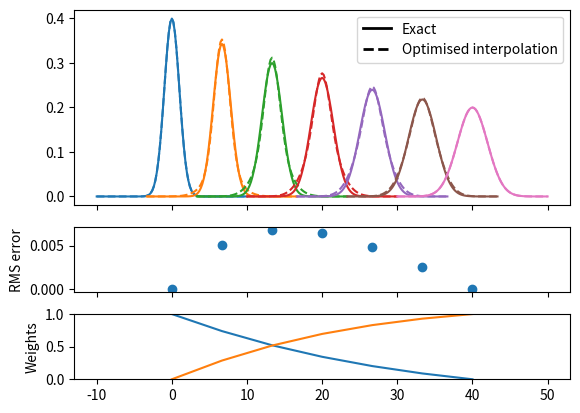

Source code (Python):
import numpy as np
from scipy.optimize import curve_fit
import matplotlib.pyplot as plt
from matplotlib.lines import Line2D

def gaussian(x, sigma=2, center=0):
    g = np.exp(-0.5 * ((x - center) / sigma)**2) / (sigma * np.sqrt(2 * np.pi))
    return g

margin = 0.05

def plot_optimised_interp(sigma_max=4):
    g1_center = 0
    g2_center = 40
    sigma_min = 1

    x = np.linspace(-10, 10, 101)
    npts = 7

    fig, [ax1, ax2, ax3] = plt.subplots(nrows=3,
                                        sharex=True,
                                        gridspec_kw={
                                            'height_ratios': [3, 1, 1]})
    mix1_list, mix2_list = [], []

    def gaussian_mix(x, w1, w2):
        """Return a linear combination of two Gaussians with weights"""
        return (w1 * gaussian(x, sigma=sigma_min)
                + w2 * gaussian(x, sigma=sigma_max))


    for sigma, color in zip(np.linspace(sigma_min, sigma_max, npts),
                            ['C0', 'C1', 'C2', 'C3', 'C4', 'C5', 'C6']):
        ydata = gaussian(x, sigma=sigma)
        (mix1, mix2), _ = curve_fit(gaussian_mix, x, ydata, p0=[0.5, 0.5])

        x_offset = (g1_center
                    + ((sigma - sigma_min)
                       * (g2_center - g1_center) / (sigma_max - sigma_min)))
        actual = gaussian(x, sigma=sigma)
        est = gaussian_mix(x, mix1, mix2)
        rms = np.sqrt(np.mean((actual - est)**2))
        ax1.plot(x + x_offset, actual, color=color)
        ax1.plot(x + x_offset, est, color=color, linestyle='--')
        ax2.plot([x_offset], [rms], 'o', c='C0')

        mix1_list.append(mix1)
        mix2_list.append(mix2)


    custom_lines = [Line2D([0], [0], color='k', linestyle='-', lw=2),
                    Line2D([0], [0], color='k', linestyle='--', lw=2)]

    ax1.legend(custom_lines, ['Exact', 'Optimised interpolation'])

    ax2.set_ylabel('RMS error')

    ax3.plot(np.linspace(g1_center, g2_center, npts), mix1_list)
    ax3.plot(np.linspace(g1_center, g2_center, npts), mix2_list)
    ax3.set_ylabel('Weights')
    ax3.set_ylim([0, 1])

plot_optimised_interp(sigma_max=2)